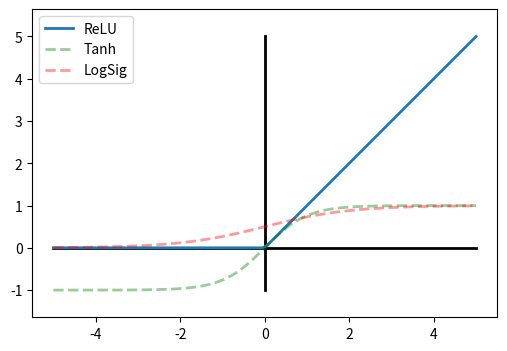

Write Python code to recreate this figure. (Note: this script raises an exception after producing the figure.)
# -*- coding: utf-8 -*-
"""
Created on Fri Feb 03 10:59:42 2017

[redacted]
"""

import matplotlib.pyplot as plt
import numpy as np

def relu(x):
    
    return np.maximum(0, x)

def logsig(x):
    
    return 1 / (1 + np.exp(-x))

if __name__ == "__main__":
    
    fig = plt.figure(figsize = [6,4])
    
    x = np.linspace(-5,5,100)
    
    plt.plot([-5,5], [0,0], 'k-', linewidth = 2)
    plt.plot([0,0], [-1,5], 'k-', linewidth = 2)
    
    plt.plot(x, relu(x), label = "ReLU", linewidth = 2)    
    plt.plot(x, np.tanh(x), 'g--', label = "Tanh", linewidth = 2, alpha = 0.4)
    plt.plot(x, logsig(x), 'r--', label = "LogSig", linewidth = 2, alpha = 0.4)
    
    plt.legend(loc = "best")
    plt.axis('equal')
    
    plt.savefig("../images/relu.pdf", bbox_inches = "tight")